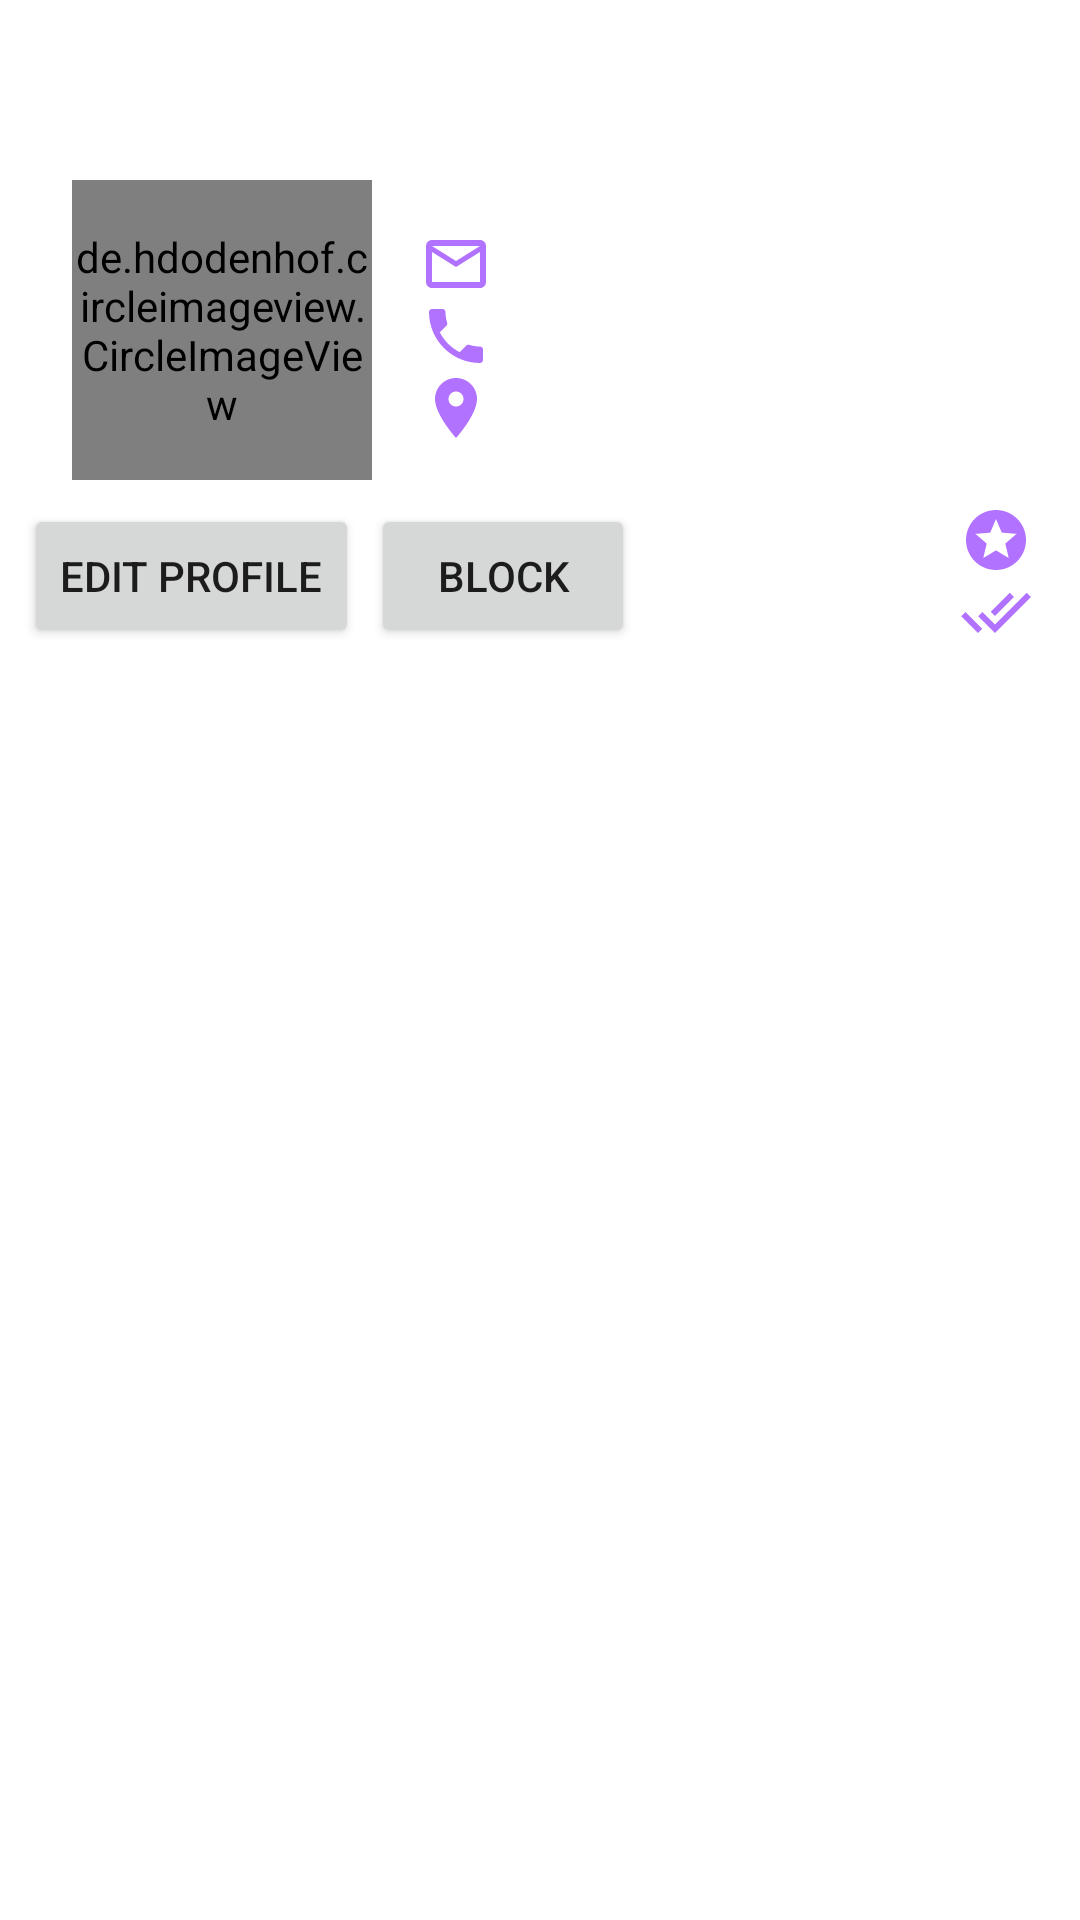

Reconstruct the res/layout file that produces this screen, plus the resources it refers to.
<!-- AndroidManifest.xml: application theme Theme.NotificationPermissions -->
<!-- res/layout/fragment_profile.xml -->
<?xml version="1.0" encoding="utf-8"?>
<androidx.constraintlayout.widget.ConstraintLayout xmlns:android="http://schemas.android.com/apk/res/android"
    xmlns:app="http://schemas.android.com/apk/res-auto"
    xmlns:tools="http://schemas.android.com/tools"
    android:id="@+id/profile_fragment"
    android:layout_width="match_parent"
    android:layout_height="match_parent"
    tools:context=".Fragments.ProfileFragment">

    <de.hdodenhof.circleimageview.CircleImageView
        android:id="@+id/profile_image"
        android:layout_width="100dp"
        android:layout_height="100dp"
        android:layout_marginStart="24dp"
        android:layout_marginTop="60dp"
        app:civ_border_color="@color/purple_200"
        app:civ_border_width="1dp"
        app:layout_constraintStart_toStartOf="parent"
        app:layout_constraintTop_toTopOf="parent"
        tools:src="@drawable/donatelove" />

    <Button
        android:id="@+id/editProfile"
        android:layout_width="wrap_content"
        android:layout_height="wrap_content"
        android:layout_marginStart="8dp"
        android:layout_marginTop="8dp"
        android:text="Edit Profile"
        app:cornerRadius="10dp"
        app:layout_constraintStart_toStartOf="parent"
        app:layout_constraintTop_toBottomOf="@+id/profile_image" />

    <Button
        android:id="@+id/blockUser"
        android:layout_width="wrap_content"
        android:layout_height="wrap_content"
        android:layout_marginStart="4dp"
        android:layout_marginTop="8dp"
        android:layout_marginEnd="8dp"
        android:text="Block"
        app:cornerRadius="10dp"
        app:layout_constraintEnd_toStartOf="@+id/userDonations"
        app:layout_constraintHorizontal_bias="0.0"
        app:layout_constraintStart_toEndOf="@+id/editProfile"
        app:layout_constraintTop_toBottomOf="@+id/profile_image" />

    <ImageView
        android:id="@+id/downloadImageView"
        android:layout_width="wrap_content"
        android:layout_height="200dp"
        android:layout_marginStart="16dp"
        android:src="@drawable/border"
        app:layout_constraintBottom_toBottomOf="parent"
        app:layout_constraintStart_toStartOf="parent" />

    <ImageView
        android:id="@+id/downloadImageView2"
        android:layout_width="wrap_content"
        android:layout_height="wrap_content"
        android:layout_marginEnd="8dp"
        android:src="@drawable/border"
        app:layout_constraintBottom_toBottomOf="parent"
        app:layout_constraintEnd_toEndOf="parent"
        app:layout_constraintHorizontal_bias="0.0"
        app:layout_constraintStart_toEndOf="@+id/downloadImageView" />

    <TextView
        android:id="@+id/noDataTextView"
        android:layout_width="wrap_content"
        android:layout_height="wrap_content"
        android:fontFamily="serif"
        android:text="No Post have been made."
        android:textColor="@color/whitisPurple"
        android:textSize="20sp"
        android:textStyle="bold"
        android:visibility="gone"
        app:layout_constraintBottom_toBottomOf="@+id/userPostsRecyclerView"
        app:layout_constraintEnd_toEndOf="parent"
        app:layout_constraintStart_toStartOf="parent"
        app:layout_constraintTop_toTopOf="@+id/userPostsRecyclerView" />

    <androidx.recyclerview.widget.RecyclerView
        android:id="@+id/userPostsRecyclerView"
        android:layout_width="0dp"
        android:layout_height="0dp"
        android:layout_marginStart="8dp"
        android:layout_marginTop="8dp"
        android:layout_marginEnd="8dp"
        app:layout_constraintBottom_toBottomOf="parent"
        app:layout_constraintEnd_toEndOf="parent"
        app:layout_constraintHorizontal_bias="0.0"
        app:layout_constraintStart_toStartOf="parent"
        app:layout_constraintTop_toBottomOf="@+id/editProfile"
        app:layout_constraintVertical_bias="0.0" />

    <TextView
        android:id="@+id/UserEmail"
        android:layout_width="wrap_content"
        android:layout_height="wrap_content"
        android:layout_marginStart="16dp"
        android:layout_marginTop="16dp"
        android:drawableStart="@drawable/baseline_mail_outline_24"
        android:text="  gmail.com"
        android:textColor="@color/white"
        app:layout_constraintStart_toEndOf="@+id/profile_image"
        app:layout_constraintTop_toTopOf="@+id/profile_image" />

    <TextView
        android:id="@+id/UserPhone"
        android:layout_width="wrap_content"
        android:layout_height="wrap_content"
        android:layout_marginStart="16dp"
        android:drawableStart="@drawable/baseline_local_phone_24"
        android:text="  phoneNum"
        android:textColor="@color/white"
        app:layout_constraintStart_toEndOf="@+id/profile_image"
        app:layout_constraintTop_toBottomOf="@+id/UserEmail" />

    <TextView
        android:id="@+id/userRating"
        android:layout_width="wrap_content"
        android:layout_height="wrap_content"
        android:layout_marginEnd="16dp"
        android:drawableEnd="@drawable/baseline_stars_24"
        android:text="N/A"
        android:textColor="@color/white"
        app:layout_constraintEnd_toEndOf="parent"
        app:layout_constraintTop_toTopOf="@+id/editProfile"
        tools:text="rating  " />

    <TextView
        android:id="@+id/userDonations"
        android:layout_width="wrap_content"
        android:layout_height="wrap_content"
        android:layout_marginEnd="16dp"
        android:drawableEnd="@drawable/baseline_done_all_24"
        android:text="N/A"
        android:textColor="@color/white"
        app:layout_constraintEnd_toEndOf="parent"
        app:layout_constraintTop_toBottomOf="@+id/userRating"
        tools:text="clothes donated   " />

    <TextView
        android:id="@+id/UserLocation"
        android:layout_width="wrap_content"
        android:layout_height="wrap_content"
        android:layout_marginStart="16dp"
        android:drawableStart="@drawable/baseline_location_on_24"
        android:text="  location"
        android:textColor="@color/white"
        app:layout_constraintStart_toEndOf="@+id/profile_image"
        app:layout_constraintTop_toBottomOf="@+id/UserPhone" />

</androidx.constraintlayout.widget.ConstraintLayout>
<!-- resources referenced by this layout -->
<resources>
  <color name="purple_200">#AD6AFF</color>
  <color name="white">#FFFFFFFF</color>
  <color name="whitisPurple">#c8c2bc</color>
  <!-- drawable baseline_done_all_24 (drawable) -->
  <vector android:height="24dp" android:tint="#B172FF"
      android:viewportHeight="24" android:viewportWidth="24"
      android:width="24dp" xmlns:android="http://schemas.android.com/apk/res/android">
      <path android:fillColor="@android:color/white" android:pathData="M18,7l-1.41,-1.41 -6.34,6.34 1.41,1.41L18,7zM22.24,5.59L11.66,16.17 7.48,12l-1.41,1.41L11.66,19l12,-12 -1.42,-1.41zM0.41,13.41L6,19l1.41,-1.41L1.83,12 0.41,13.41z"/>
  </vector>
  <!-- drawable baseline_local_phone_24 (drawable) -->
  <vector android:height="24dp" android:tint="#B172FF"
      android:viewportHeight="24" android:viewportWidth="24"
      android:width="24dp" xmlns:android="http://schemas.android.com/apk/res/android">
      <path android:fillColor="@android:color/white" android:pathData="M6.62,10.79c1.44,2.83 3.76,5.14 6.59,6.59l2.2,-2.2c0.27,-0.27 0.67,-0.36 1.02,-0.24 1.12,0.37 2.33,0.57 3.57,0.57 0.55,0 1,0.45 1,1V20c0,0.55 -0.45,1 -1,1 -9.39,0 -17,-7.61 -17,-17 0,-0.55 0.45,-1 1,-1h3.5c0.55,0 1,0.45 1,1 0,1.25 0.2,2.45 0.57,3.57 0.11,0.35 0.03,0.74 -0.25,1.02l-2.2,2.2z"/>
  </vector>
  <!-- drawable baseline_location_on_24 (drawable) -->
  <vector android:height="24dp" android:tint="#B172FF"
      android:viewportHeight="24" android:viewportWidth="24"
      android:width="24dp" xmlns:android="http://schemas.android.com/apk/res/android">
      <path android:fillColor="@android:color/white" android:pathData="M12,2C8.13,2 5,5.13 5,9c0,5.25 7,13 7,13s7,-7.75 7,-13c0,-3.87 -3.13,-7 -7,-7zM12,11.5c-1.38,0 -2.5,-1.12 -2.5,-2.5s1.12,-2.5 2.5,-2.5 2.5,1.12 2.5,2.5 -1.12,2.5 -2.5,2.5z"/>
  </vector>
  <!-- drawable baseline_mail_outline_24 (drawable) -->
  <vector android:height="24dp" android:tint="#B172FF"
      android:viewportHeight="24" android:viewportWidth="24"
      android:width="24dp" xmlns:android="http://schemas.android.com/apk/res/android">
      <path android:fillColor="@android:color/white" android:pathData="M20,4L4,4c-1.1,0 -1.99,0.9 -1.99,2L2,18c0,1.1 0.9,2 2,2h16c1.1,0 2,-0.9 2,-2L22,6c0,-1.1 -0.9,-2 -2,-2zM20,18L4,18L4,8l8,5 8,-5v10zM12,11L4,6h16l-8,5z"/>
  </vector>
  <!-- drawable baseline_stars_24 (drawable) -->
  <vector android:height="24dp" android:tint="#B172FF"
      android:viewportHeight="24" android:viewportWidth="24"
      android:width="24dp" xmlns:android="http://schemas.android.com/apk/res/android">
      <path android:fillColor="@android:color/white" android:pathData="M11.99,2C6.47,2 2,6.48 2,12s4.47,10 9.99,10C17.52,22 22,17.52 22,12S17.52,2 11.99,2zM16.23,18L12,15.45 7.77,18l1.12,-4.81 -3.73,-3.23 4.92,-0.42L12,5l1.92,4.53 4.92,0.42 -3.73,3.23L16.23,18z"/>
  </vector>
  <!-- drawable donatelove: png bitmap (drawable, 14199 bytes) -->
  <style name="Theme.NotificationPermissions" parent="Theme.MaterialComponents.DayNight.NoActionBar">
          
          
           <item name="colorPrimary">@color/purple</item>
           <item name="backgroundColor">@color/backgroundColor</item>
  
          //text color on buttons
          <item name="colorOnPrimary">@color/white</item>
          
          //checkbox colors
          <item name="colorSecondary">@color/purple_200</item>
          <item name="colorSecondaryVariant">@color/darkGrey</item>
          <item name="colorOnSecondary">@color/white</item>
  
          
          <item name="android:statusBarColor" tools:targetApi="l">@color/black</item>
          <item name="android:navigationBarColor">@color/black</item>
  
          
      </style>
  <color name="purple">#9479FF</color>
  <color name="backgroundColor">#202020</color>
  <color name="darkGrey">#2C2C2C</color>
  <color name="black">#FF000000</color>
</resources>
